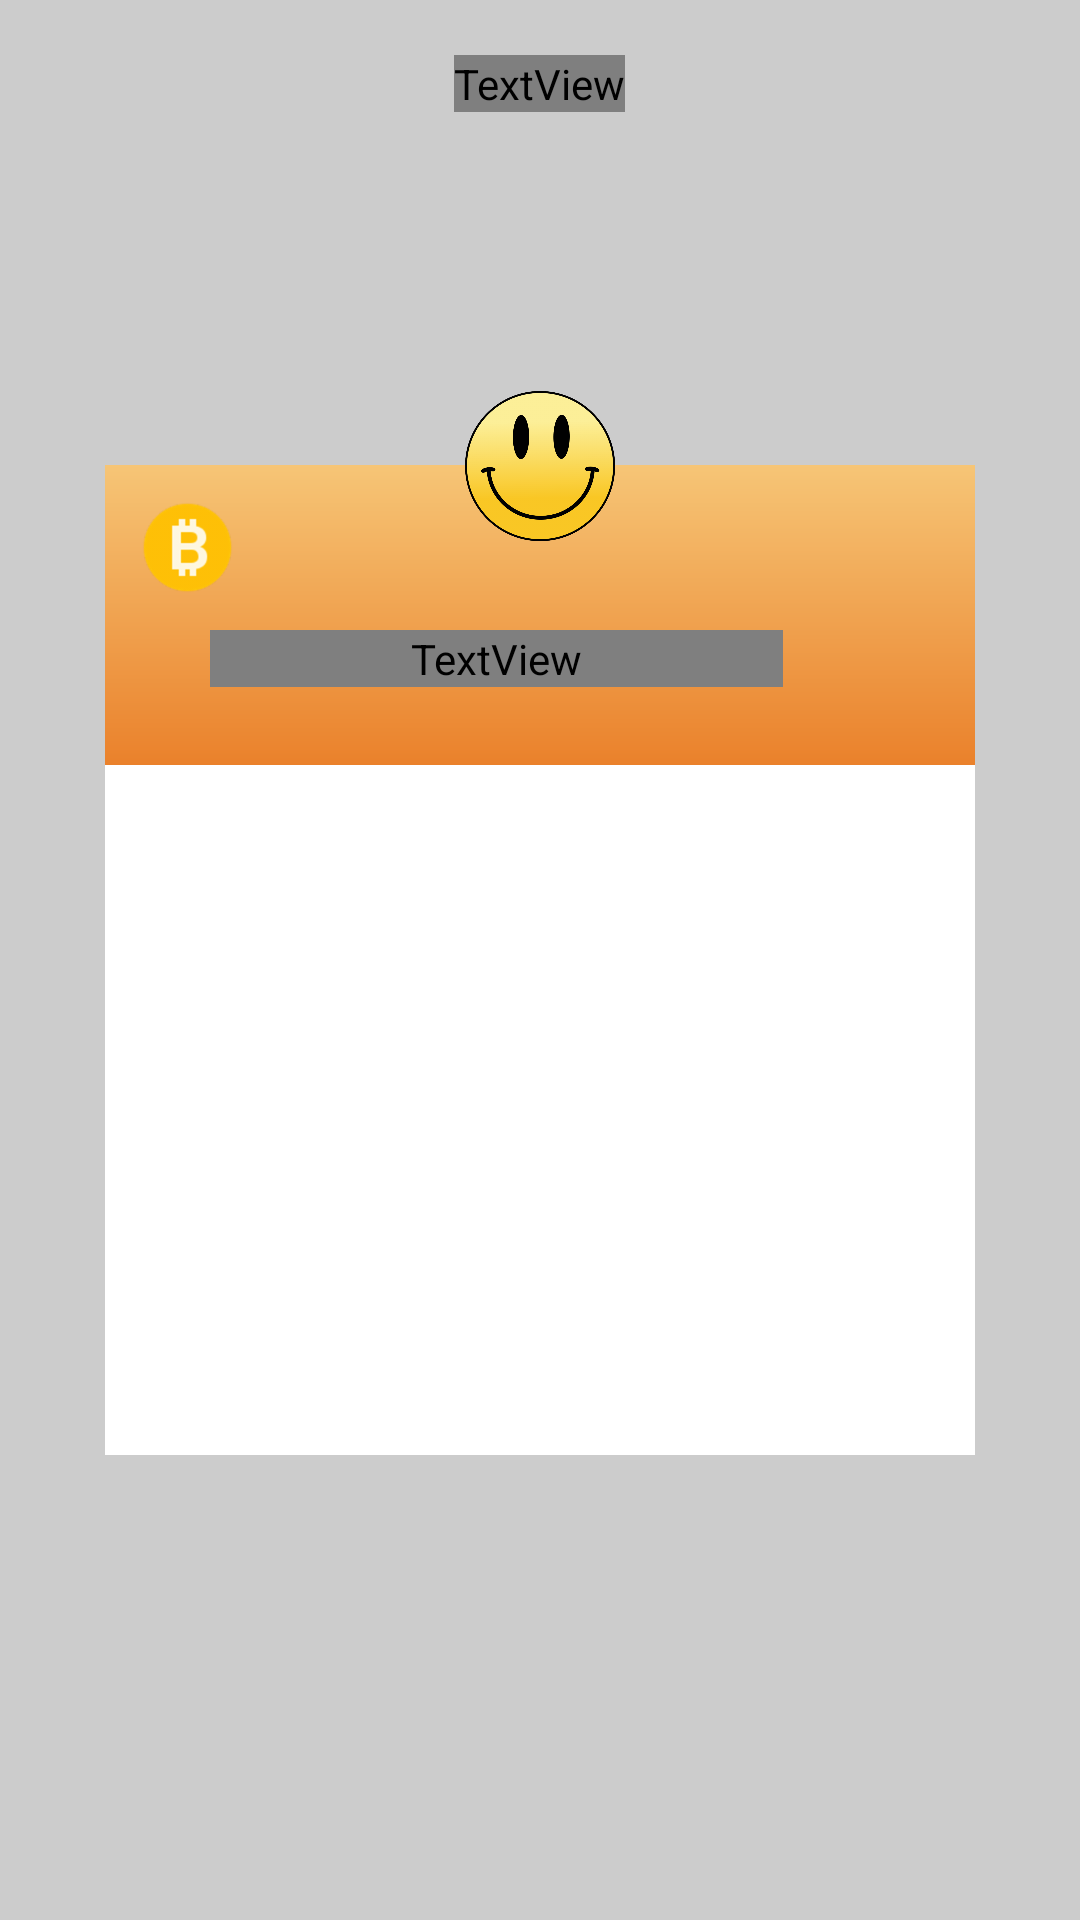

Produce the Android XML layout that renders to this screen, including the resource entries it uses.
<!-- AndroidManifest.xml: activity theme Theme.AppCompat.Light.NoActionBar -->
<!-- res/layout/activity_receive_qr_code.xml -->
<?xml version="1.0" encoding="utf-8"?>

<RelativeLayout xmlns:android="http://schemas.android.com/apk/res/android"
    xmlns:app="http://schemas.android.com/apk/res-auto"
    xmlns:tools="http://schemas.android.com/tools"
    android:layout_width="match_parent"
    android:layout_height="match_parent"
    android:background="@color/colorGray"
    tools:context="com.p2p.activities.SystemSendingActivity">

    <RelativeLayout
        android:id="@+id/qr_code_header"
        android:layout_width="match_parent"
        android:layout_height="56dp">
        <ImageView
            android:id="@+id/btn_back"
            android:layout_width="wrap_content"
            android:layout_height="wrap_content"
            android:layout_centerVertical="true"
            android:padding="@dimen/default_padding_margin"
            android:src="@drawable/ic_arrow_back_black_24dp"/>
        <TextView
            android:id="@+id/title"
            android:fontFamily="@string/default_font"
            android:textColor="@color/colorBlack"
            android:textSize="@dimen/default_text_medium"
            android:textStyle="bold"
            android:layout_width="wrap_content"
            android:layout_height="wrap_content"
            android:layout_centerInParent="true"
            android:text="@string/receive_qr_code"/>

    </RelativeLayout>



    
        
        
        
        


    
    <RelativeLayout
        android:layout_centerInParent="true"
        android:id="@+id/qr_code_body"
        android:layout_margin="@dimen/bigger_padding_margin"
        android:layout_width="match_parent"
        android:layout_height="wrap_content">

        <RelativeLayout
            android:id="@+id/qr_code_info_box"
            android:layout_width="match_parent"
            android:background="@drawable/bg_gradient"
            android:layout_height="100dp">
            <ImageView
                android:id="@+id/qr_code_coin_icon"
                android:src="@drawable/ic_bitcoin"
                android:layout_margin="@dimen/default_padding_margin"
                android:layout_width="35dp"
                android:layout_height="35dp" />
            <RelativeLayout
                android:layout_below="@id/qr_code_coin_icon"
                android:layout_width="match_parent"
                android:layout_marginStart="@dimen/bigger_padding_margin"
                android:layout_marginEnd="@dimen/bigger_padding_margin"
                android:layout_height="wrap_content">
                <TextView
                    style="@style/default_white_small_text"
                    android:layout_centerHorizontal="true"
                    android:id="@+id/qr_code_coin_code"
                    android:layout_width="match_parent"
                    android:layout_height="wrap_content"
                    android:singleLine="true"
                    android:ellipsize="middle"
                    android:layout_toStartOf="@+id/qr_code_btn_copy"
                    />
                <ImageView
                    android:layout_marginStart="5dp"
                    android:layout_centerVertical="true"
                    android:layout_alignParentEnd="true"
                    android:id="@+id/qr_code_btn_copy"
                    android:layout_width="24dp"
                    android:tint="@color/colorWhite"
                    android:src="@drawable/ic_content_copy_black_24dp"
                    android:layout_height="24dp"
                    />
            </RelativeLayout>

        </RelativeLayout>

        <RelativeLayout
            android:layout_below="@+id/qr_code_info_box"
            android:layout_width="match_parent"
            android:background="@color/colorWhite"
            android:layout_height="230dp">
            <ImageView
                android:id="@+id/qr_code_image"
                android:layout_width="200dp"
                android:layout_height="200dp"
                android:layout_centerInParent="true"
                />
        </RelativeLayout>


    </RelativeLayout>
    <ImageView
        android:id="@+id/qr_code_avatar"
        android:layout_width="50dp"
        android:layout_alignTop="@+id/qr_code_body"
        android:layout_height="50dp"
        android:layout_centerHorizontal="true"
        android:layout_marginTop="-25dp"
        android:src="@drawable/ic_smiling_avt" />


</RelativeLayout>
<!-- resources referenced by this layout -->
<resources>
  <color name="colorBlack">#000000</color>
  <color name="colorGray">#cccccc</color>
  <color name="colorWhite">#ffffff</color>
  <dimen name="bigger_padding_margin">35dp</dimen>
  <dimen name="default_padding_margin">10dp</dimen>
  <dimen name="default_text_medium">10pt</dimen>
  <!-- drawable bg_gradient (drawable) -->
  <?xml version="1.0" encoding="utf-8"?>
  
  <shape xmlns:android="http://schemas.android.com/apk/res/android"
      android:shape="rectangle">
      <gradient
          android:startColor="@color/colorPrimary"
          android:endColor="@color/colorPrimaryDark"
          android:angle="-270" />
  
  </shape>
  <!-- drawable ic_bitcoin: png bitmap (drawable-hdpi, 2548 bytes) -->
  <!-- drawable ic_smiling_avt: png bitmap (drawable-hdpi, 58402 bytes) -->
  <string name="default_font">roboto</string>
  <string name="receive_qr_code">Receive QR Code</string>
  <style name="default_white_small_text">
          <item name="android:fontFamily">@string/default_font</item>
          <item name="android:textSize">@dimen/default_text_small</item>
          <item name="android:textColor">@color/colorWhite</item>
      </style>
  <color name="colorPrimary">#F6C576</color>
  <color name="colorPrimaryDark">#EA812B</color>
  <dimen name="default_text_small">8pt</dimen>
</resources>
